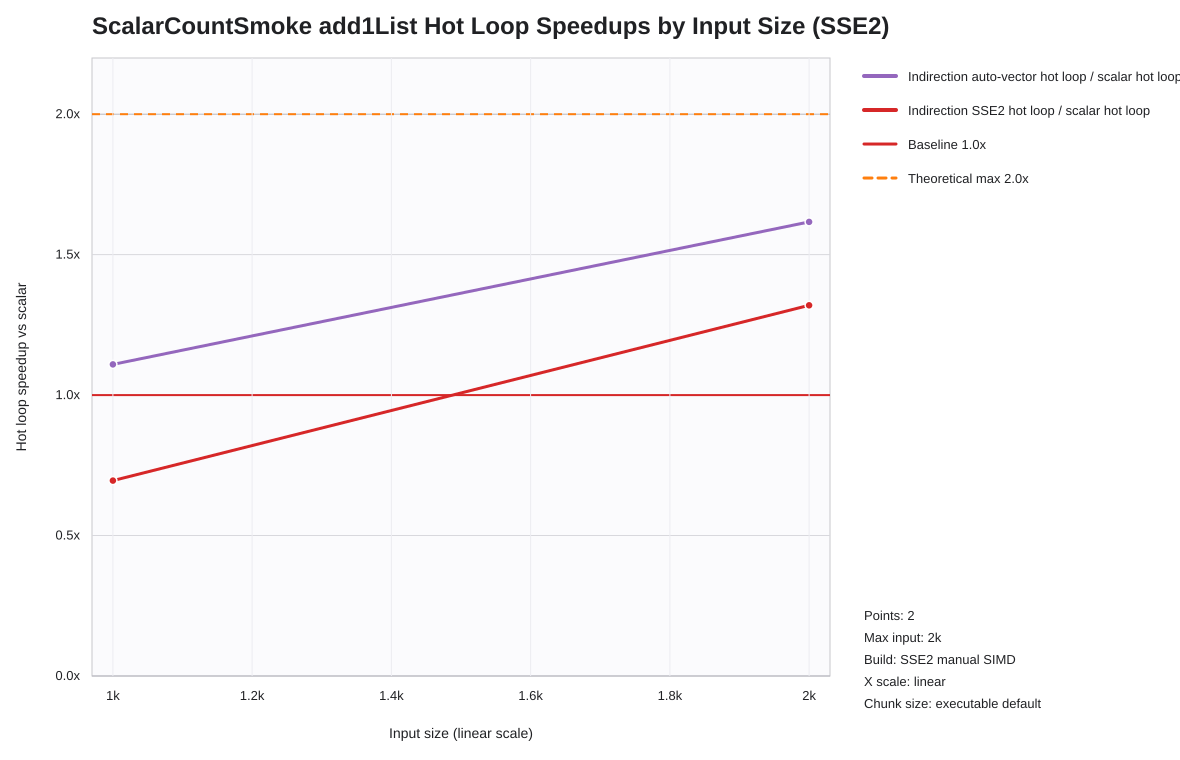

Data behind this chart, as committed beside it:
list_len, indir_loop_scalar_hot_loop_seconds, indir_loop_auto_hot_loop_seconds, indir_loop_auto_hot_loop_seconds_speedup…, indir_loop_scalar_hot_loop_seconds, indir_loop_vectorized_hot_loop_seconds, indir_loop_vectorized_hot_loop_seconds_s…
1000, 0.000004038, 0.000003640, 1.109, 0.000004038, 0.000005805, 0.6956
2000, 0.000008293, 0.000005130, 1.617, 0.000008293, 0.000006284, 1.32
